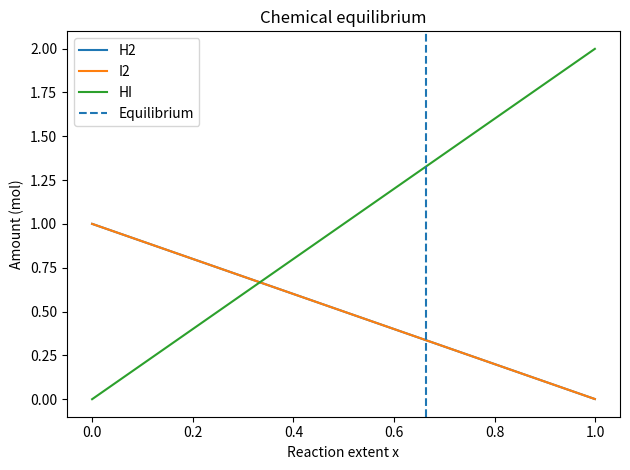

Generate this figure with matplotlib:
"""
PW2 Lab B Part 4 -- chemical equilibrium via the equilibrium constant K.

Reaction  H2 + I2 <=> 2 HI, starting from 1 mol H2 and 1 mol I2.
As the reaction proceeds by an extent x:  H2 = 1-x,  I2 = 1-x,  HI = 2x.
At equilibrium the composition satisfies the equilibrium constant
        K = [HI]^2 / ([H2][I2]) = (2x)^2 / ((1-x)(1-x)).
Given K, find the extent x. Solve it TWO ways and compare.
Run:  python equilibrium.py
"""
import numpy as np
import matplotlib.pyplot as plt
from scipy.optimize import newton, minimize

K = 15.6
a = b = 1.0

def k_imbalance(x):
    return (2*x)**2 / ((1-x)*(1-x)) - K

x_newton = newton(k_imbalance, x0=0.5) #without fprime, it supplies derivative itself
print("Newton equilibrium extent =", x_newton)

result = minimize(lambda x: k_imbalance(x[0])**2, x0=[0.5], method="SLSQP", bounds=[(0, 0.999)])

x_slsqp = result.x[0]
print("SLSQP equilibrium extent =", x_slsqp)

x_eq = x_slsqp

H2_eq = a - x_eq
I2_eq = b - x_eq
HI_eq = 2 * x_eq

print("H2 at equilibrium =", H2_eq)
print("I2 at equilibrium =", I2_eq)
print("HI at equilibrium =", HI_eq)

x_values = np.linspace(0, 0.999, 300)

H2 = a - x_values
I2 = b - x_values
HI = 2 * x_values

plt.plot(x_values, H2, label="H2")
plt.plot(x_values, I2, label="I2")
plt.plot(x_values, HI, label="HI")

plt.axvline(x_eq, linestyle="--", label="Equilibrium")

plt.xlabel("Reaction extent x")
plt.ylabel("Amount (mol)")
plt.title("Chemical equilibrium")
plt.legend()

plt.tight_layout()
plt.savefig("equilibrium.png")
